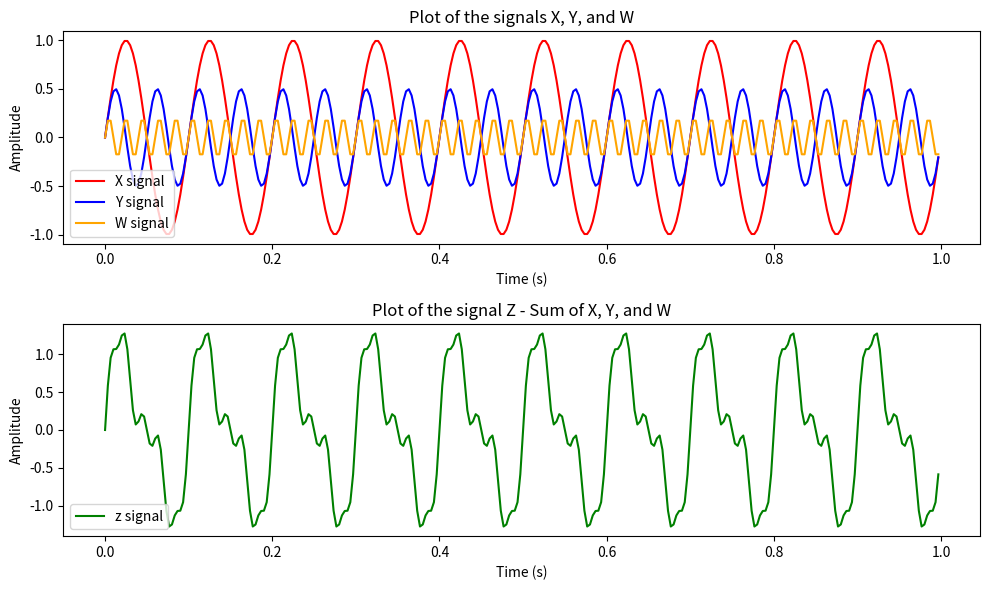
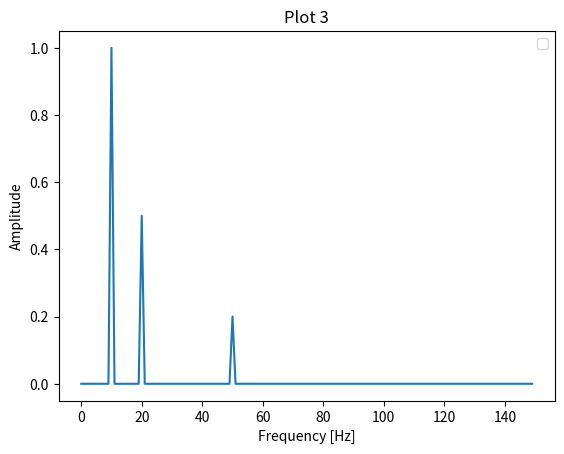
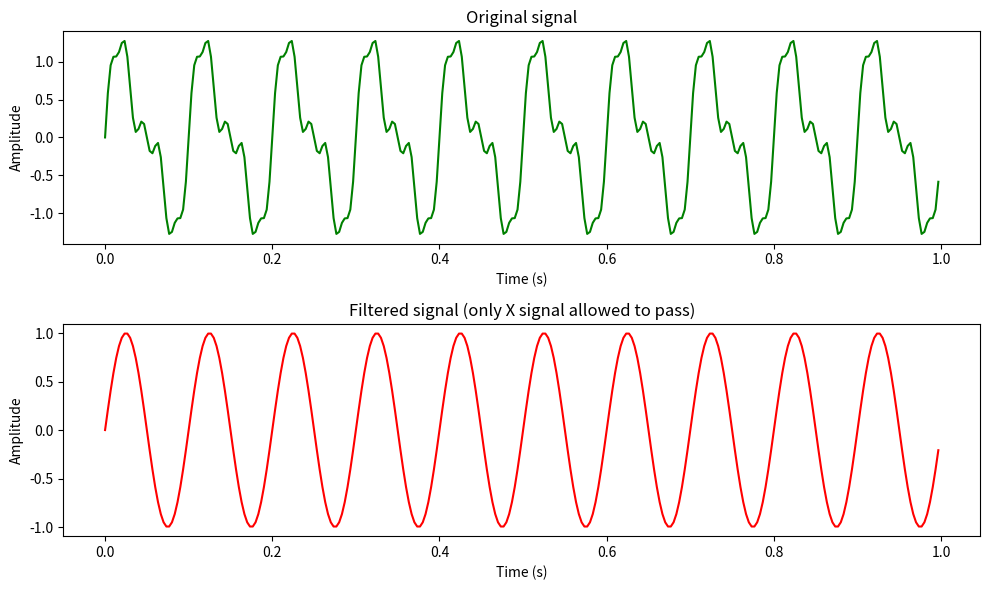

The script that saved these images, in order:
# Importing the numpy and matplotlib libraries.
import numpy as np
import matplotlib.pyplot as plt

'''
Creates three sinusoidal signals with different frequencies and amplitudes, 
adds them together to create a composite signal, and stores it in z.
'''
# Creating a vector of 300 evenly spaced numbers between 0 and 1.
t = np.linspace(0, 1, 300, endpoint=False)
# Creating a sinusoidal signal with a frequency of 10 Hz.
x = np.sin(2*np.pi*10*t)
# Creating a sinusoidal signal with a frequency of 20 Hz.
y = 0.5*np.sin(2*np.pi*20*t)
# Creating a sinusoidal signal with a frequency of 50 Hz.
w = 0.2*np.sin(2*np.pi*50*t)
# Adding the three signals together.
z = x + y + w


# Taking the Fourier transform of the signal z.
zf = np.fft.fft(z)

'''
This is creating a vector of frequencies that correspond to the Fourier transform of the signal
'''
# Finding the length of the signal z.
N = len(z)
# Creating a vector of frequencies that correspond to the Fourier transform of the signal.
freq = np.fft.fftfreq(N, d=t[1]-t[0])
# Taking the absolute value of the Fourier transform of the signal and then dividing it by the length
# of the signal.
spectrum = 2/N * np.abs(zf[:N//2])


'''
Creating a mask that is false for frequencies between 15 and 60 Hz
'''
# Creating a vector of ones with the same length as the vector freq.
mask = np.ones(len(freq), dtype=bool)
# Creating a mask that is false for frequencies between 15 and 60 Hz.
mask[(freq > 15) & (freq < 60)] = False
# Creating a mask that is false for frequencies between 15 and 60 Hz.
mask[(freq < -15) & (freq > -60)] = False

'''
Creating a copy of the vector zf and then setting the values of the vector zf_filtered to zero for
the frequencies that are not allowed to pass
'''
# Creating a copy of the vector zf.
zf_filtered = zf.copy()
# Setting the values of the vector zf_filtered to zero for the frequencies that are not allowed to
# pass.
zf_filtered[~mask] = 0

# Taking the inverse Fourier transform of the filtered signal.
z_filtered = np.fft.ifft(zf_filtered)

plt.figure(figsize=(10,6))
plt.subplot(211)
plt.plot(t, x, label='X signal', color='red')
plt.plot(t, y, label='Y signal', color='blue')
plt.plot(t, w, label='W signal', color='orange')
plt.xlabel('Time (s)')
plt.ylabel('Amplitude')
plt.title('Plot of the signals X, Y, and W')
plt.legend()
plt.subplot(212)
plt.plot(t, z.real, label='z signal', color='green')
plt.xlabel('Time (s)')
plt.ylabel('Amplitude')
plt.title('Plot of the signal Z - Sum of X, Y, and W')
plt.legend()
plt.tight_layout()
plt.subplot(212)


# This is plotting the Fourier transform of the signal z.
fig3 = plt.figure()
plt.plot(freq[:N//2], spectrum)
plt.xlabel('Frequency [Hz]')
plt.ylabel('Amplitude')
plt.title('Plot 3')
plt.legend()

# This is plotting the Fourier transform of the signal z_filtered.
plt.figure(figsize=(10,6))
plt.subplot(211)
plt.plot(t, z, color='green')
plt.title('Original signal')
plt.xlabel('Time (s)')
plt.ylabel('Amplitude')
plt.subplot(212)
plt.plot(t, np.real(z_filtered), color='red')
plt.title('Filtered signal (only X signal allowed to pass)')
plt.xlabel('Time (s)')
plt.ylabel('Amplitude')
plt.tight_layout()
plt.show()